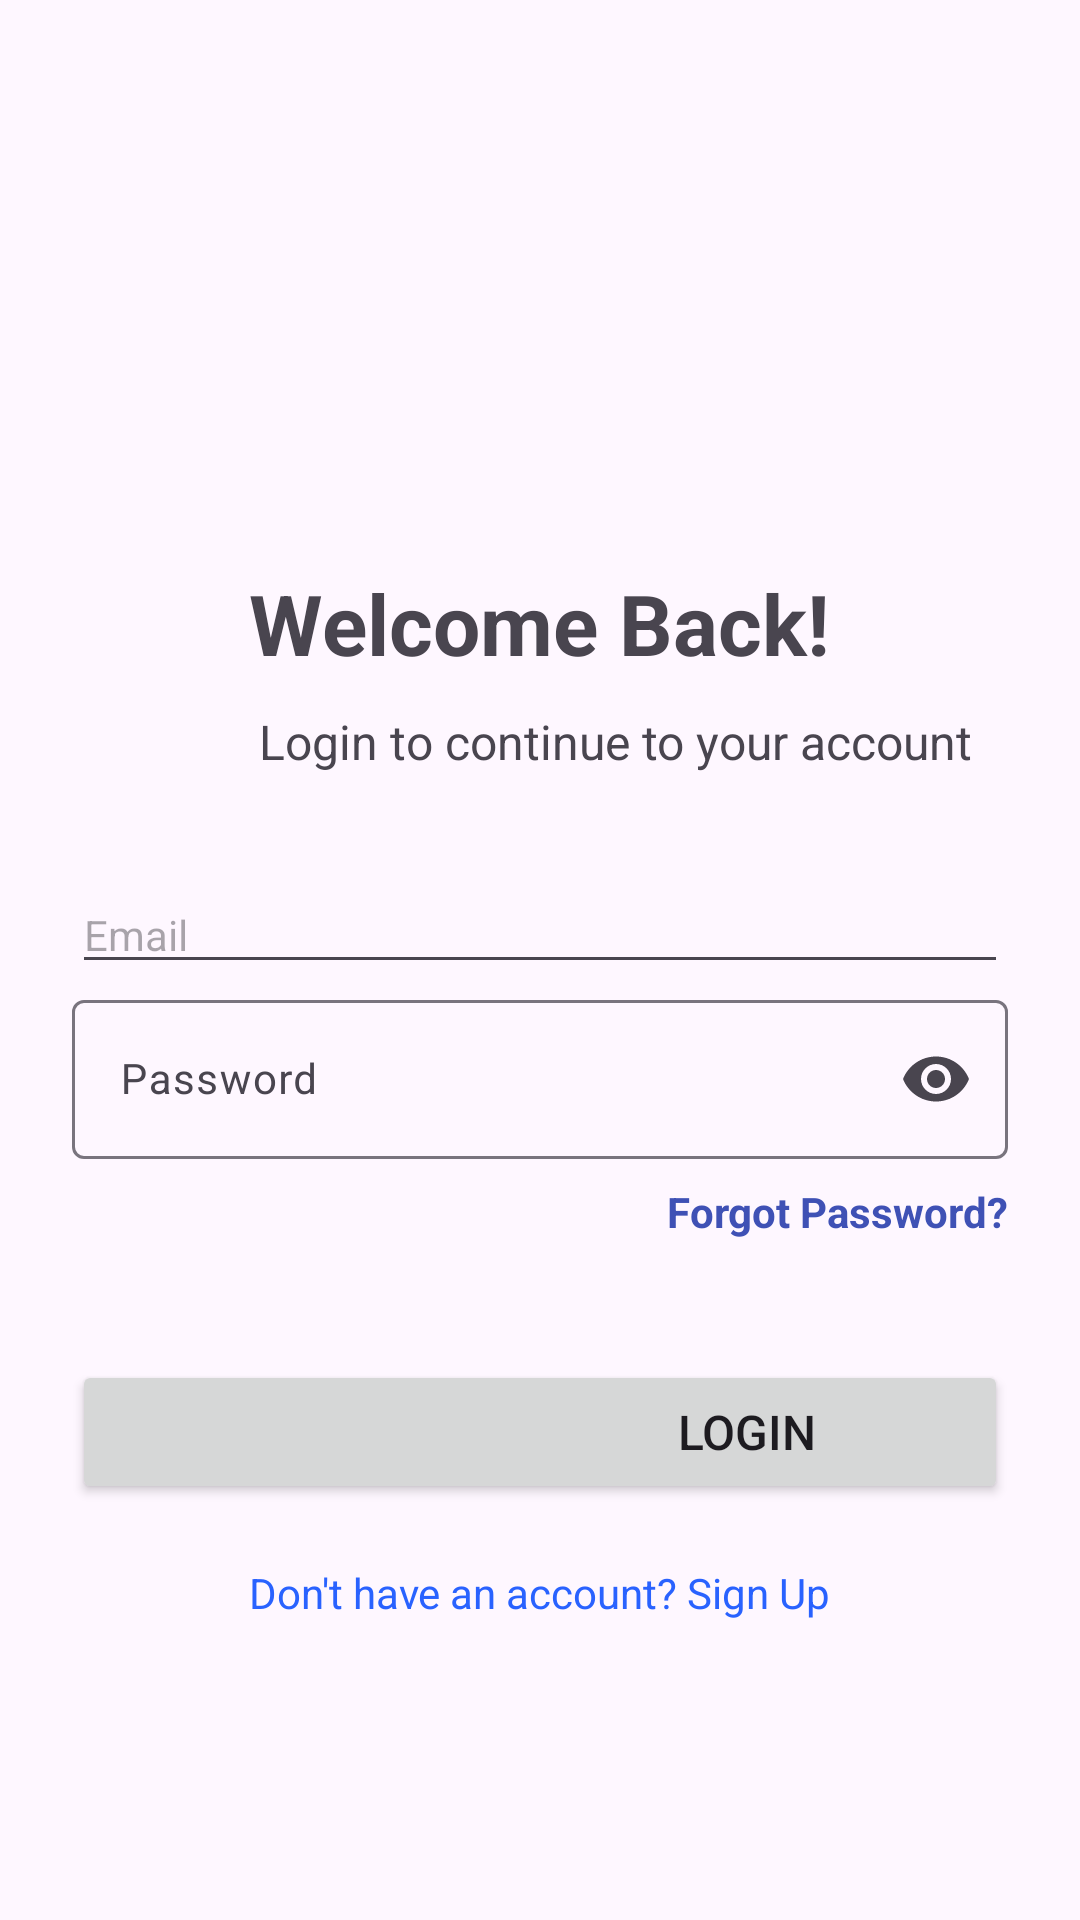

Produce the Android XML layout that renders to this screen, including the resource entries it uses.
<!-- AndroidManifest.xml: application theme Theme.Material3.DayNight.NoActionBar -->
<!-- res/layout/activity_login.xml -->
<?xml version="1.0" encoding="utf-8"?>
<ScrollView xmlns:android="http://schemas.android.com/apk/res/android"
    android:layout_width="match_parent"
    android:layout_height="match_parent"
    xmlns:app="http://schemas.android.com/apk/res-auto">

    <LinearLayout
        android:layout_width="match_parent"
        android:layout_height="wrap_content"
        android:padding="24dp"
        android:orientation="vertical"
        android:gravity="center_horizontal">

        <ImageView
            android:layout_width="149dp"
            android:layout_height="149dp"
            android:contentDescription="Logo"
            android:src="@drawable/frm" />

        <TextView
            android:layout_width="wrap_content"
            android:layout_height="wrap_content"
            android:layout_marginTop="16dp"
            android:text="Welcome Back!"
            android:textSize="28sp"
            android:textStyle="bold" />

        <TextView
            android:id="@+id/textView4"
            android:layout_width="match_parent"
            android:layout_height="wrap_content"
            android:layout_margin="10dp"
            android:paddingStart="50dp"
            android:text="Login to continue to your account"
            android:textAlignment="center"
            android:textSize="16sp" />

        <EditText
            android:id="@+id/etEmail"
            android:layout_width="match_parent"
            android:layout_height="wrap_content"
            android:layout_marginTop="24dp"
            android:hint="Email"
            android:inputType="textEmailAddress"
            android:textSize="14sp" />

        <com.google.android.material.textfield.TextInputLayout
            android:layout_width="match_parent"
            android:layout_height="wrap_content"
            app:endIconMode="password_toggle">

            <com.google.android.material.textfield.TextInputEditText
                android:id="@+id/etPassword"
                android:layout_width="match_parent"
                android:layout_height="wrap_content"
                android:hint="Password"
                android:inputType="textPassword"
                android:textSize="14sp" />

        </com.google.android.material.textfield.TextInputLayout>

        <TextView
            android:id="@+id/tvForgotPassword"
            android:layout_width="wrap_content"
            android:layout_height="wrap_content"
            android:layout_gravity="end"
            android:layout_marginTop="8dp"
            android:layout_marginBottom="16dp"
            android:text="Forgot Password?"
            android:textColor="#3F51B5"
            android:textStyle="bold"
            android:textSize="14sp"/>

        <Button
            android:id="@+id/btnLogin"
            android:layout_width="match_parent"
            android:layout_height="wrap_content"
            android:layout_marginTop="24dp"
            android:paddingStart="150dp"
            android:text="Login"
            android:textSize="16sp" />

        <TextView
            android:id="@+id/tvSignup"
            android:layout_width="wrap_content"
            android:layout_height="wrap_content"
            android:layout_marginTop="20dp"
            android:text="Don't have an account? Sign Up"
            android:textColor="#2962FF"
            android:textSize="14sp" />

    </LinearLayout>

</ScrollView>
<!-- resources referenced by this layout -->
<resources>

</resources>
